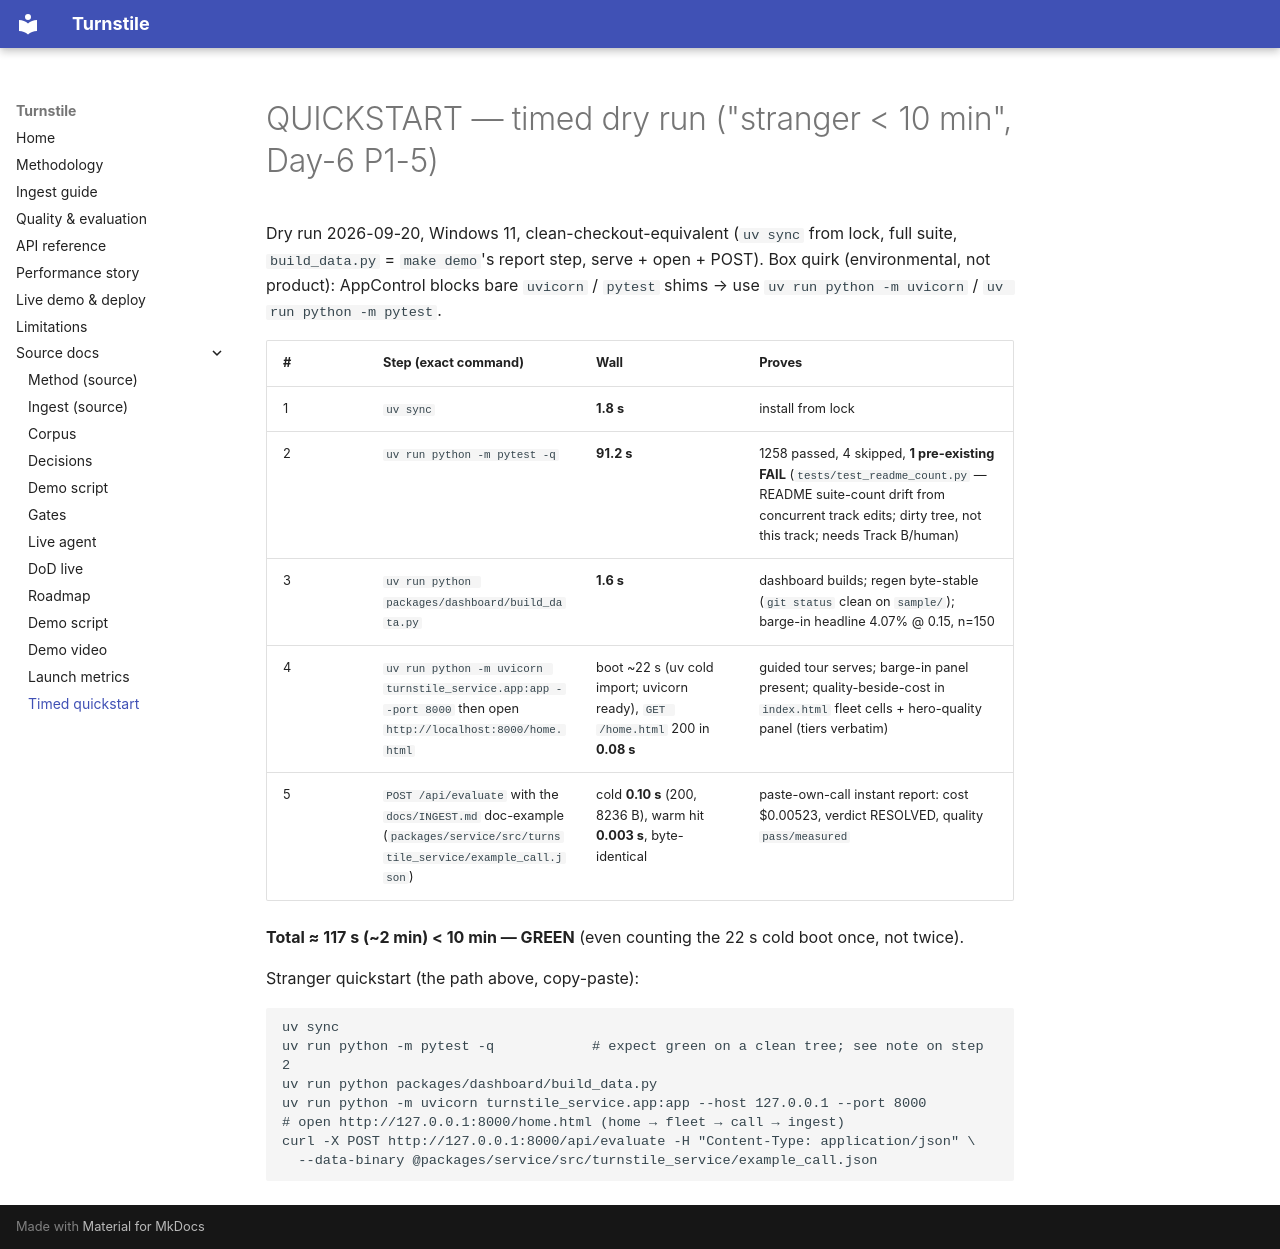

repository: Pranavk098/turnstile · page: QUICKSTART-TIMED/index.html · generator: mkdocs

# QUICKSTART — timed dry run ("stranger < 10 min", Day-6 P1-5)

Dry run 2026-09-20, Windows 11, clean-checkout-equivalent (`uv sync` from lock,
full suite, `build_data.py` = `make demo`'s report step, serve + open + POST).
Box quirk (environmental, not product): AppControl blocks bare `uvicorn` /
`pytest` shims → use `uv run python -m uvicorn` / `uv run python -m pytest`.

| # | Step (exact command) | Wall | Proves |
|---|---|---|---|
| 1 | `uv sync` | **1.8 s** | install from lock |
| 2 | `uv run python -m pytest -q` | **91.2 s** | 1258 passed, 4 skipped, **1 pre-existing FAIL** (`tests/test_readme_count.py` — README suite-count drift from concurrent track edits; dirty tree, not this track; needs Track B/human) |
| 3 | `uv run python packages/dashboard/build_data.py` | **1.6 s** | dashboard builds; regen byte-stable (`git status` clean on `sample/`); barge-in headline 4.07% @ 0.15, n=150 |
| 4 | `uv run python -m uvicorn turnstile_service.app:app --port 8000` then open `http://localhost:8000/home.html` | boot ~22 s (uv cold import; uvicorn ready), `GET /home.html` 200 in **0.08 s** | guided tour serves; barge-in panel present; quality-beside-cost in `index.html` fleet cells + hero-quality panel (tiers verbatim) |
| 5 | `POST /api/evaluate` with the `docs/INGEST.md` doc-example (`packages/service/src/turnstile_service/example_call.json`) | cold **0.10 s** (200, 8236 B), warm hit **0.003 s**, byte-identical | paste-own-call instant report: cost $0.00523, verdict RESOLVED, quality `pass/measured` |

**Total ≈ 117 s (~2 min) < 10 min — GREEN** (even counting the 22 s cold boot
once, not twice).

Stranger quickstart (the path above, copy-paste):

```bash
uv sync
uv run python -m pytest -q            # expect green on a clean tree; see note on step 2
uv run python packages/dashboard/build_data.py
uv run python -m uvicorn turnstile_service.app:app --host 127.0.0.1 --port 8000
# open http://127.0.0.1:8000/home.html (home → fleet → call → ingest)
curl -X POST http://127.0.0.1:8000/api/evaluate -H "Content-Type: application/json" \
  --data-binary @packages/service/src/turnstile_service/example_call.json
```
